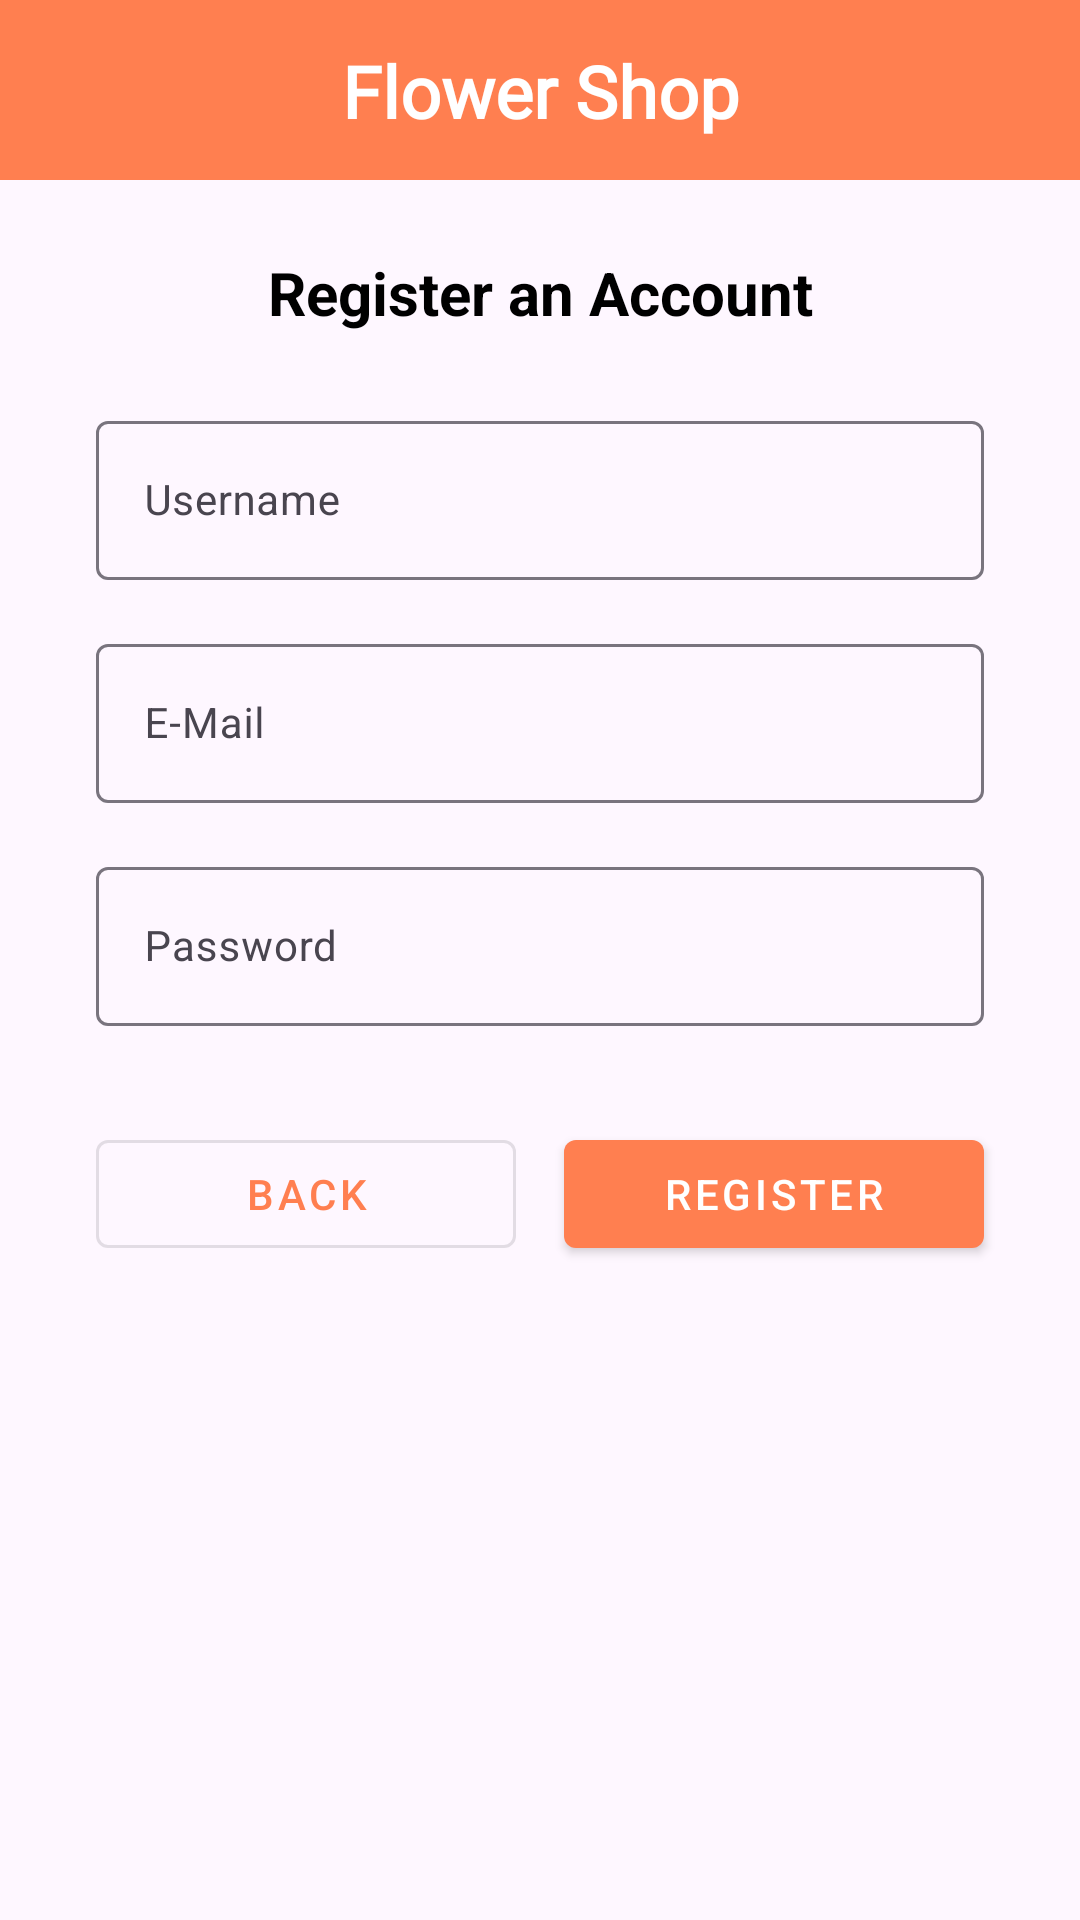

Android layout source for this screen:
<!-- AndroidManifest.xml: application theme Theme.FlowerShop -->
<!-- res/layout/activity_register.xml -->
<?xml version="1.0" encoding="utf-8"?>
<androidx.constraintlayout.widget.ConstraintLayout xmlns:android="http://schemas.android.com/apk/res/android"
    xmlns:app="http://schemas.android.com/apk/res-auto"
    xmlns:tools="http://schemas.android.com/tools"
    android:id="@+id/main"
    android:layout_width="match_parent"
    android:layout_height="match_parent"
    tools:context=".Register">


    <androidx.constraintlayout.widget.ConstraintLayout
        android:id="@+id/topAppBar"
        android:layout_width="0dp"
        android:layout_height="60dp"
        android:background="#FF7F50"
        app:layout_constraintTop_toTopOf="parent"
        app:layout_constraintStart_toStartOf="parent"
        app:layout_constraintEnd_toEndOf="parent">

        <TextView
            android:id="@+id/appTitle"
            android:layout_width="wrap_content"
            android:layout_height="wrap_content"
            android:text="Flower Shop"
            android:textColor="@android:color/white"
            android:textSize="24sp"
            android:fontFamily="@font/caveat"
            android:textStyle="bold"
            app:layout_constraintTop_toTopOf="parent"
            app:layout_constraintBottom_toBottomOf="parent"
            app:layout_constraintStart_toStartOf="parent"
            app:layout_constraintEnd_toEndOf="parent" />
    </androidx.constraintlayout.widget.ConstraintLayout>


    <TextView
        android:id="@+id/textView5"
        android:layout_width="wrap_content"
        android:layout_height="wrap_content"
        android:text="Register an Account"
        android:textStyle="bold"
        android:textSize="20sp"
        app:layout_constraintTop_toBottomOf="@id/topAppBar"
        app:layout_constraintStart_toStartOf="parent"
        app:layout_constraintEnd_toEndOf="parent"
        android:layout_marginTop="24dp" />


    <com.google.android.material.textfield.TextInputLayout
        android:id="@+id/usernameLayout"
        android:layout_width="0dp"
        android:layout_height="wrap_content"
        android:hint="Username"
        app:layout_constraintTop_toBottomOf="@id/textView5"
        app:layout_constraintStart_toStartOf="parent"
        app:layout_constraintEnd_toEndOf="parent"
        android:layout_marginHorizontal="32dp"
        android:layout_marginTop="24dp">

        <com.google.android.material.textfield.TextInputEditText
            android:id="@+id/userTextID"
            android:layout_width="match_parent"
            android:layout_height="wrap_content"
            android:inputType="text" />
    </com.google.android.material.textfield.TextInputLayout>


    <com.google.android.material.textfield.TextInputLayout
        android:id="@+id/emailLayout"
        android:layout_width="0dp"
        android:layout_height="wrap_content"
        android:hint="E-Mail"
        app:layout_constraintTop_toBottomOf="@id/usernameLayout"
        app:layout_constraintStart_toStartOf="parent"
        app:layout_constraintEnd_toEndOf="parent"
        android:layout_marginHorizontal="32dp"
        android:layout_marginTop="16dp">

        <com.google.android.material.textfield.TextInputEditText
            android:id="@+id/emailTextiD"
            android:layout_width="match_parent"
            android:layout_height="wrap_content"
            android:inputType="textEmailAddress" />
    </com.google.android.material.textfield.TextInputLayout>


    <com.google.android.material.textfield.TextInputLayout
        android:id="@+id/passwordLayout"
        android:layout_width="0dp"
        android:layout_height="wrap_content"
        android:hint="Password"
        app:layout_constraintTop_toBottomOf="@id/emailLayout"
        app:layout_constraintStart_toStartOf="parent"
        app:layout_constraintEnd_toEndOf="parent"
        android:layout_marginHorizontal="32dp"
        android:layout_marginTop="16dp">

        <com.google.android.material.textfield.TextInputEditText
            android:id="@+id/passTextID"
            android:layout_width="match_parent"
            android:layout_height="wrap_content"
            android:inputType="textPassword" />
    </com.google.android.material.textfield.TextInputLayout>


    <com.google.android.material.button.MaterialButton
        android:id="@+id/backBtnID2"
        android:layout_width="0dp"
        android:layout_height="wrap_content"
        android:text="Back"
        style="@style/Widget.MaterialComponents.Button.OutlinedButton"
        app:layout_constraintTop_toBottomOf="@id/passwordLayout"
        app:layout_constraintStart_toStartOf="parent"
        app:layout_constraintEnd_toStartOf="@id/regBtnID"
        android:layout_marginStart="32dp"
        android:layout_marginEnd="8dp"
        android:layout_marginTop="32dp" />

    <com.google.android.material.button.MaterialButton
        android:id="@+id/regBtnID"
        android:layout_width="0dp"
        android:layout_height="wrap_content"
        android:text="Register"
        style="@style/Widget.MaterialComponents.Button"
        app:layout_constraintTop_toBottomOf="@id/passwordLayout"
        app:layout_constraintStart_toEndOf="@id/backBtnID2"
        app:layout_constraintEnd_toEndOf="parent"
        android:layout_marginEnd="32dp"
        android:layout_marginStart="8dp"
        android:layout_marginTop="32dp" />

</androidx.constraintlayout.widget.ConstraintLayout>
<!-- resources referenced by this layout -->
<resources>
  <style name="Theme.FlowerShop" parent="Base.Theme.FlowerShop" />
  <style name="Base.Theme.FlowerShop" parent="Theme.Material3.Light.NoActionBar">
          
          
          <item name="colorPrimary">@color/primary</item>
          <item name="colorOnPrimary">@color/on_primary</item>
          <item name="colorPrimaryContainer">@color/primary_container</item>
          <item name="colorOnPrimaryContainer">@color/on_primary_container</item>
  
          
          <item name="android:textColor">@color/black</item>
          <item name="android:textColorHint">@color/darker_gray</item>
          <item name="materialThemeOverlay">@style/ThemeOverlay.FlowerShop.Dropdown</item>
      </style>
  <color name="primary">#FF7F50</color>
  <color name="on_primary">#FFFFFF</color>
  <color name="primary_container">#FFE9E0</color>
  <color name="on_primary_container">#2A150D</color>
  <color name="black">#FF000000</color>
  <color name="darker_gray">#FF444444</color>
  <style name="ThemeOverlay.FlowerShop.Dropdown" parent="">
          <item name="editTextStyle">@style/Widget.FlowerShop.AutoCompleteTextView</item>
      </style>
  <style name="Widget.FlowerShop.AutoCompleteTextView" parent="Widget.Material3.AutoCompleteTextView.OutlinedBox">
          <item name="android:textColor">@color/black</item>
          <item name="android:textColorHint">@color/darker_gray</item>
          <item name="android:textAppearance">@style/TextAppearance.FlowerShop.Dropdown</item>
      </style>
  <style name="TextAppearance.FlowerShop.Dropdown" parent="TextAppearance.Material3.BodyMedium">
          <item name="android:textColor">@color/black</item>
      </style>
</resources>
